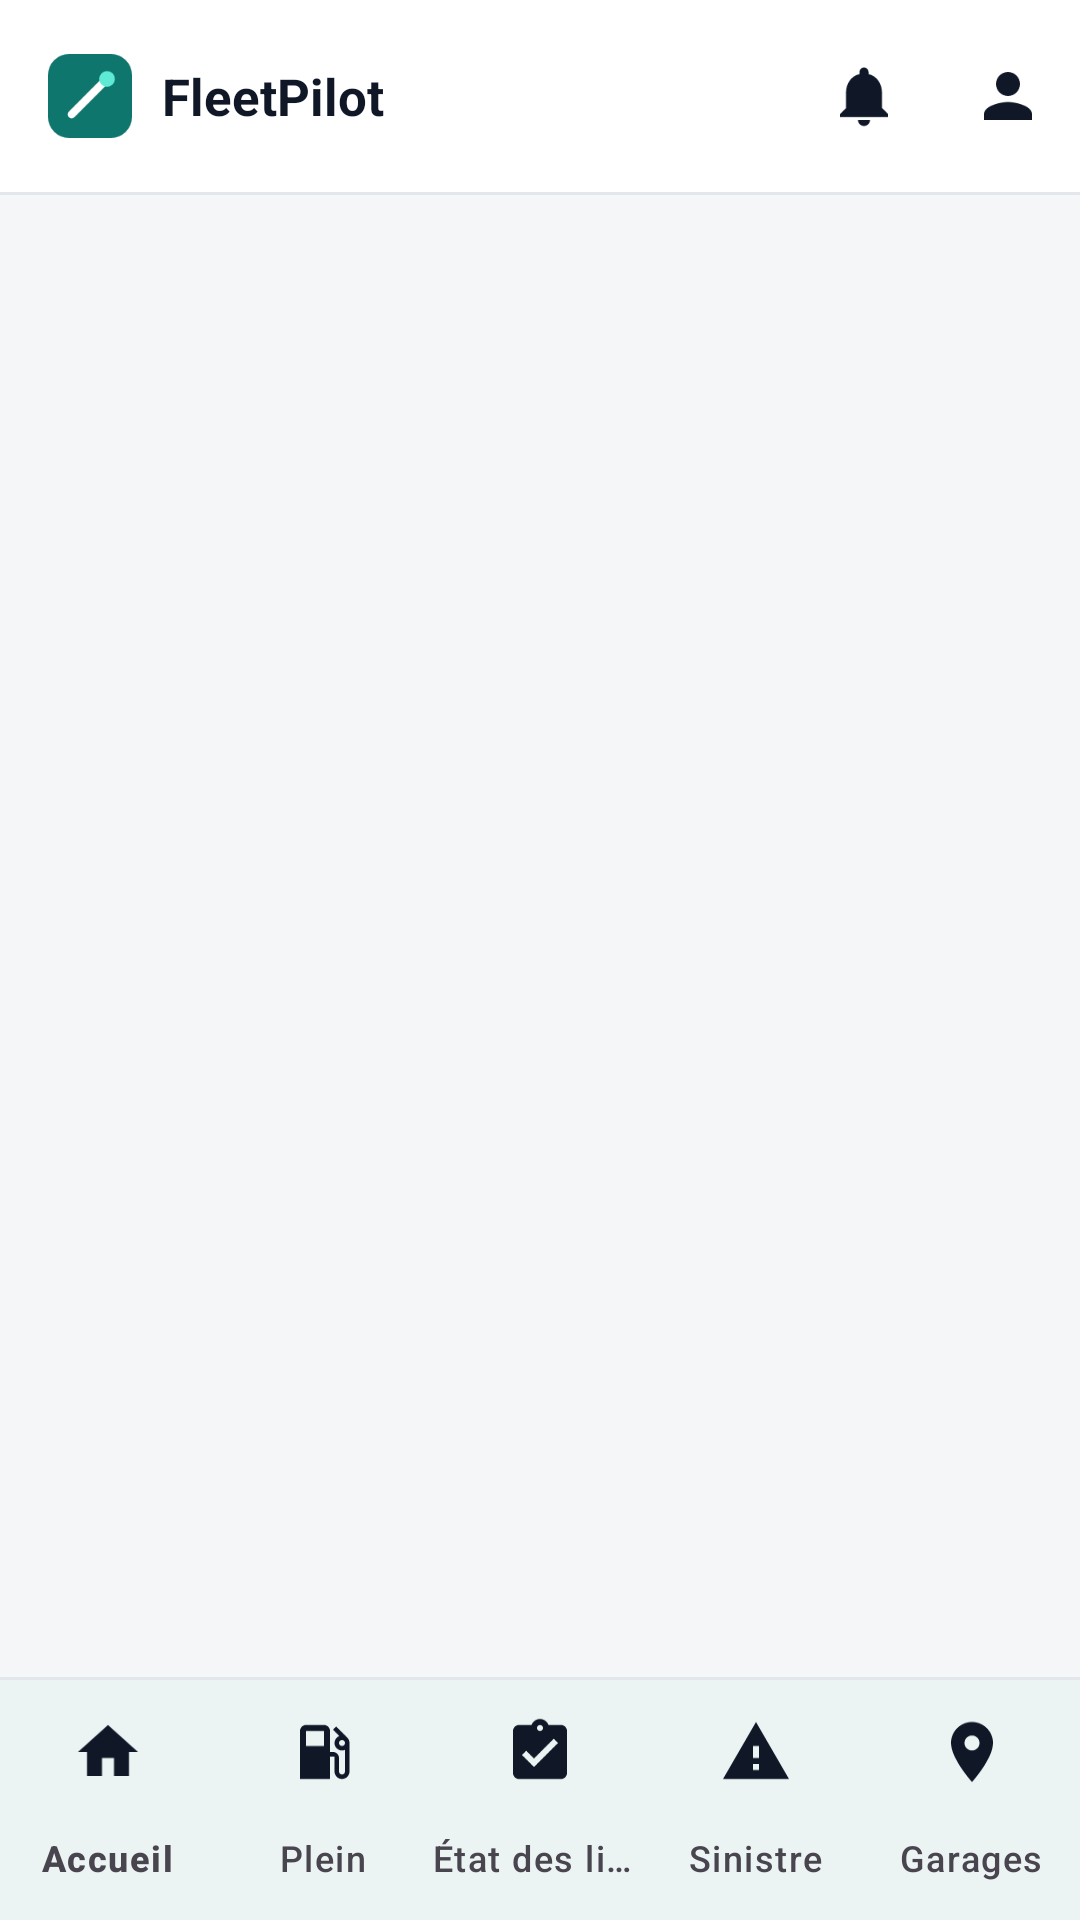

Produce the Android XML layout that renders to this screen, including the resource entries it uses.
<!-- AndroidManifest.xml: application theme Theme.FleetPilot -->
<!-- res/layout/activity_main.xml -->
<?xml version="1.0" encoding="utf-8"?>
<LinearLayout xmlns:android="http://schemas.android.com/apk/res/android"
    xmlns:app="http://schemas.android.com/apk/res-auto"
    android:id="@+id/root"
    android:layout_width="match_parent"
    android:layout_height="match_parent"
    android:background="@color/bg"
    android:orientation="vertical">

    <com.google.android.material.appbar.MaterialToolbar
        android:id="@+id/toolbar"
        android:layout_width="match_parent"
        android:layout_height="?attr/actionBarSize"
        android:background="@color/surface"
        app:menu="@menu/toolbar">

        <LinearLayout
            android:id="@+id/brand"
            android:layout_width="wrap_content"
            android:layout_height="wrap_content"
            android:gravity="center_vertical"
            android:orientation="horizontal">

            <ImageView
                android:layout_width="28dp"
                android:layout_height="28dp"
                android:contentDescription="@null"
                android:src="@drawable/logo" />

            <TextView
                android:layout_width="wrap_content"
                android:layout_height="wrap_content"
                android:layout_marginStart="10dp"
                android:text="@string/app_name"
                android:textAppearance="@style/Text.Section"
                android:textSize="17sp" />
        </LinearLayout>
    </com.google.android.material.appbar.MaterialToolbar>

    <View
        android:layout_width="match_parent"
        android:layout_height="1dp"
        android:background="@color/border" />

    <TextView
        android:id="@+id/offline"
        android:layout_width="match_parent"
        android:layout_height="wrap_content"
        android:background="@color/text"
        android:drawablePadding="6dp"
        android:gravity="center"
        android:paddingHorizontal="12dp"
        android:paddingVertical="6dp"
        android:text="@string/offline_banner"
        android:textColor="@color/bg"
        android:textSize="12sp"
        android:visibility="gone" />

    <androidx.fragment.app.FragmentContainerView
        android:id="@+id/content"
        android:layout_width="match_parent"
        android:layout_height="0dp"
        android:layout_weight="1" />

    <View
        android:layout_width="match_parent"
        android:layout_height="1dp"
        android:background="@color/border" />

    <com.google.android.material.bottomnavigation.BottomNavigationView
        android:id="@+id/tabs"
        android:layout_width="match_parent"
        android:layout_height="wrap_content"
        app:menu="@menu/bottom_nav" />
</LinearLayout>
<!-- resources referenced by this layout -->
<resources>
  <color name="bg">#FFF5F6F8</color>
  <color name="border">#FFE3E6EB</color>
  <color name="surface">#FFFFFFFF</color>
  <color name="text">#FF101828</color>
  <!-- drawable logo (drawable) -->
  <?xml version="1.0" encoding="utf-8"?>
  <vector xmlns:android="http://schemas.android.com/apk/res/android"
      android:width="32dp"
      android:height="32dp"
      android:viewportWidth="32"
      android:viewportHeight="32">
      <path
          android:fillColor="@color/primary"
          android:pathData="M8,0h16a8,8 0,0 1,8 8v16a8,8 0,0 1,-8 8h-16a8,8 0,0 1,-8 -8v-16a8,8 0,0 1,8 -8z" />
      <path
          android:pathData="M9,23 L21,11"
          android:strokeWidth="3"
          android:strokeColor="#FFFFFFFF"
          android:strokeLineCap="round" />
      <path
          android:fillColor="#FF5EEAD4"
          android:pathData="M22.5,9.5m-3,0a3,3 0,1 1,6 0a3,3 0,1 1,-6 0" />
  </vector>
  <string name="app_name">FleetPilot</string>
  <string name="offline_banner">Hors connexion : vos saisies restent sur le téléphone et partiront au retour du réseau.</string>
  <style name="Text.Section" parent="">
          <item name="android:textSize">15sp</item>
          <item name="android:textStyle">bold</item>
          <item name="android:textColor">@color/text</item>
      </style>
  <color name="primary">#FF0F766E</color>
  <color name="on_primary">#FFFFFFFF</color>
  <color name="primary_soft">#FFE6F4F2</color>
  <color name="primary_dark">#FF115E59</color>
  <color name="text_secondary">#FF475467</color>
  <color name="border_strong">#FFCFD4DC</color>
  <color name="danger">#FFB42318</color>
  <style name="Widget.FleetPilot.Card" parent="Widget.Material3.CardView.Outlined">
          <item name="cardBackgroundColor">@color/surface</item>
          <item name="strokeColor">@color/border</item>
          <item name="strokeWidth">1dp</item>
          <item name="cardCornerRadius">12dp</item>
          <item name="cardElevation">0dp</item>
      </style>
  <style name="Widget.FleetPilot.Button" parent="Widget.Material3.Button">
          <item name="cornerRadius">8dp</item>
          <item name="android:minHeight">48dp</item>
          <item name="android:textAllCaps">false</item>
          <item name="android:letterSpacing">0</item>
          <item name="android:textStyle">bold</item>
      </style>
  <style name="Widget.FleetPilot.BottomNavigation" parent="Widget.Material3.BottomNavigationView">
          <item name="backgroundTint">@color/surface</item>
          <item name="itemActiveIndicatorStyle">@style/Widget.FleetPilot.ActiveIndicator</item>
          <item name="itemIconTint">@color/nav_item</item>
          <item name="itemTextColor">@color/nav_item</item>
          <item name="labelVisibilityMode">labeled</item>
      </style>
  <style name="Shape.FleetPilot.Small" parent="">
          <item name="cornerFamily">rounded</item>
          <item name="cornerSize">8dp</item>
      </style>
  <style name="Shape.FleetPilot.Medium" parent="">
          <item name="cornerFamily">rounded</item>
          <item name="cornerSize">12dp</item>
      </style>
  <style name="Widget.FleetPilot.ActiveIndicator" parent="Widget.Material3.BottomNavigationView.ActiveIndicator">
          <item name="android:color">@color/primary_soft</item>
      </style>
</resources>
